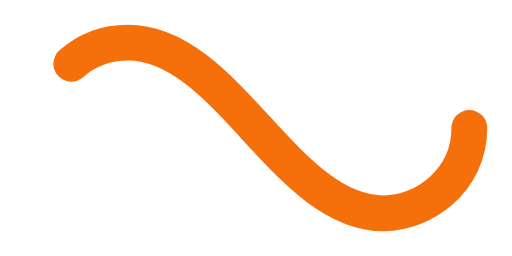
t = 0.00 s
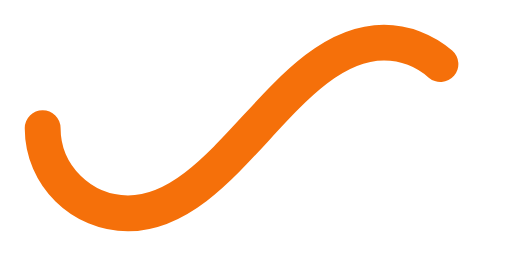
t = 0.50 s
t = 1.00 s: frame unchanged from t = 0.00 s, image omitted
t = 1.50 s: frame unchanged from t = 0.50 s, image omitted

The animated SVG that drew these frames (rendered in a browser with its animation timeline set to each time). Animation: 1 SMIL element (animate=1); one cycle of 2.00 s, repeats indefinitely.

﻿<svg xmlns='http://www.w3.org/2000/svg' viewBox='0 0 300 150'><path fill='none' stroke='#F5700A' stroke-width='21' stroke-linecap='round' stroke-dasharray='300 385' stroke-dashoffset='0' d='M275 75c0 31-27 50-50 50-58 0-92-100-150-100-28 0-50 22-50 50s23 50 50 50c58 0 92-100 150-100 24 0 50 19 50 50Z'><animate attributeName='stroke-dashoffset' calcMode='spline' dur='2' values='685;-685' keySplines='0 0 1 1' repeatCount='indefinite'></animate></path></svg>